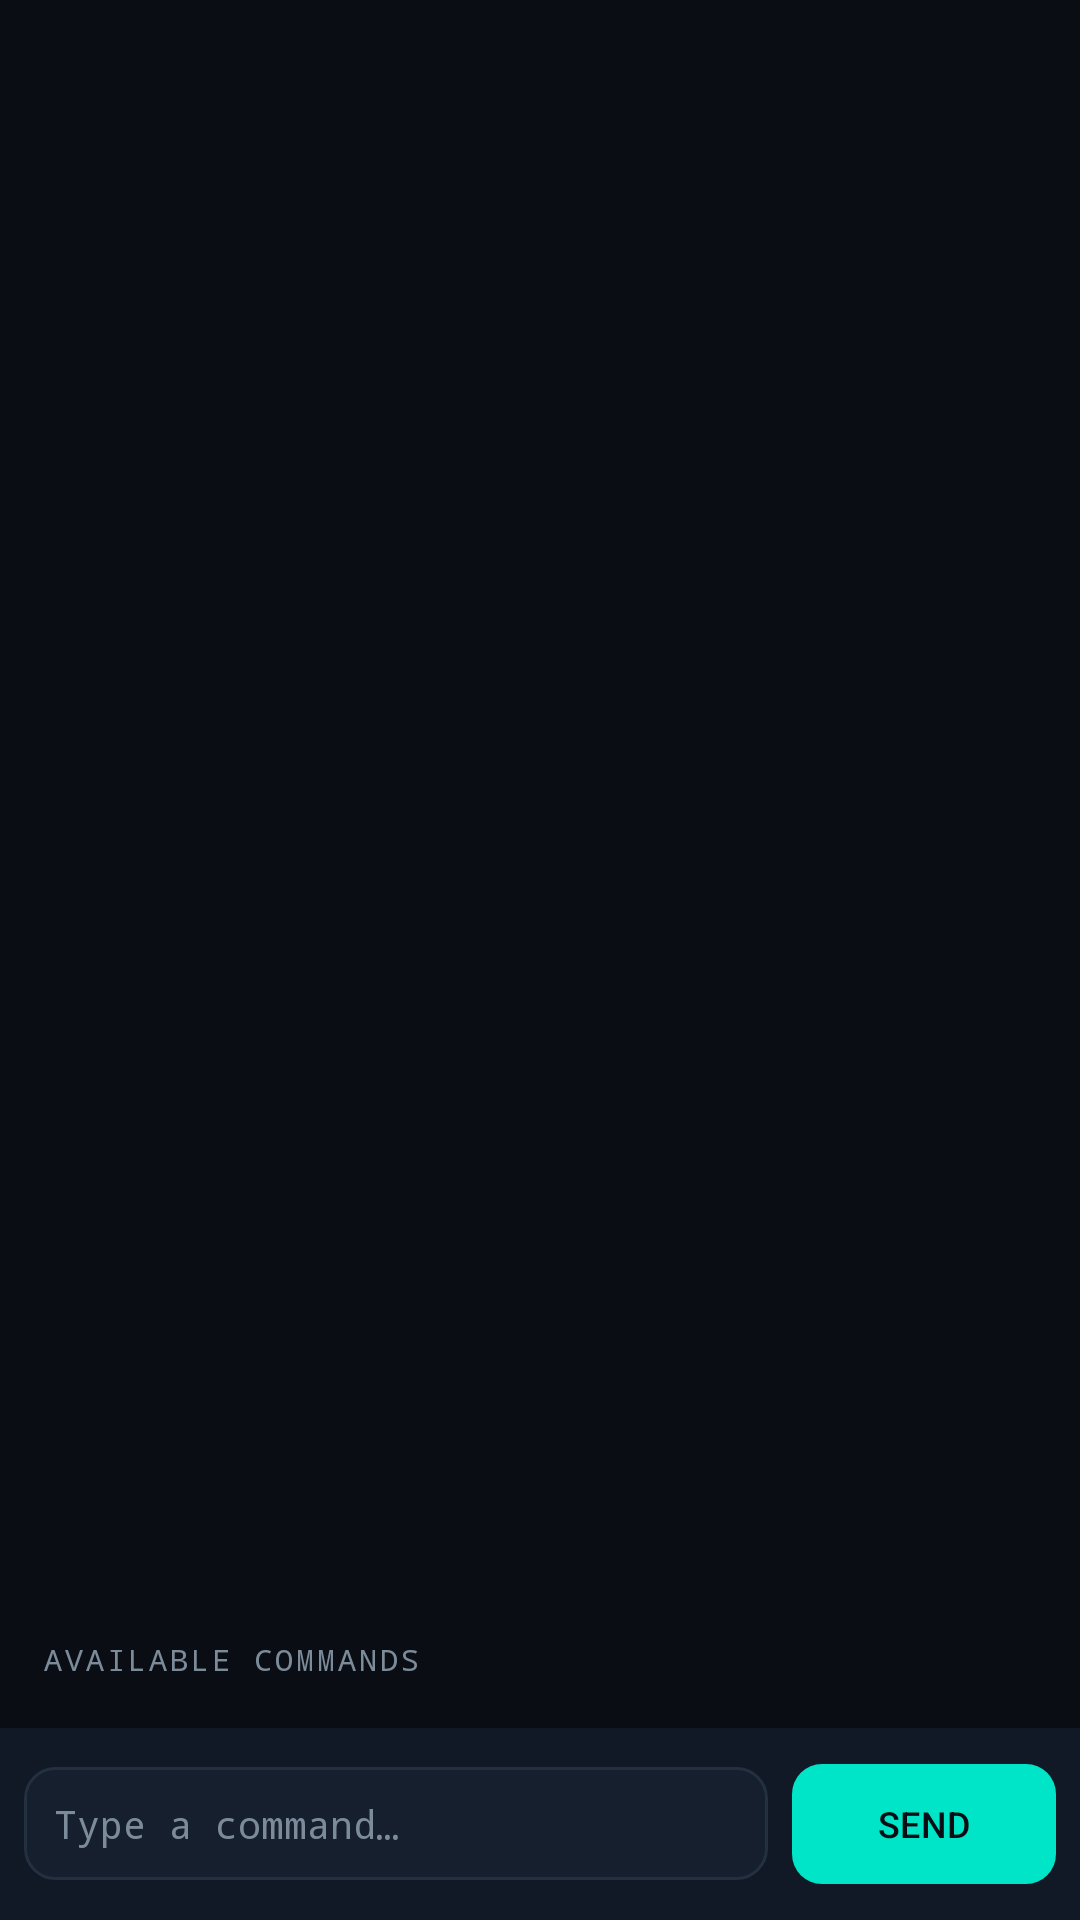

This screen was rendered from an Android layout file. Write that file and the resources it references.
<!-- AndroidManifest.xml: application theme Theme.ESP32Controller -->
<!-- res/layout/fragment_terminal.xml -->
<?xml version="1.0" encoding="utf-8"?>
<LinearLayout xmlns:android="http://schemas.android.com/apk/res/android"
    xmlns:app="http://schemas.android.com/apk/res-auto"
    xmlns:tools="http://schemas.android.com/tools"
    android:layout_width="match_parent"
    android:layout_height="match_parent"
    android:orientation="vertical"
    android:background="@color/bg_root">

    
    <androidx.recyclerview.widget.RecyclerView
        android:id="@+id/logRecycler"
        android:layout_width="match_parent"
        android:layout_height="0dp"
        android:layout_weight="1"
        android:paddingHorizontal="10dp"
        android:paddingVertical="6dp"
        android:clipToPadding="false" />

    
    <TextView
        android:id="@+id/cmdSectionLabel"
        android:layout_width="match_parent"
        android:layout_height="wrap_content"
        android:paddingHorizontal="14dp"
        android:paddingTop="4dp"
        android:text="AVAILABLE COMMANDS"
        android:textColor="@color/text_secondary"
        android:textSize="10sp"
        android:letterSpacing="0.1"
        android:fontFamily="monospace" />

    <androidx.recyclerview.widget.RecyclerView
        android:id="@+id/cmdRecycler"
        android:layout_width="match_parent"
        android:layout_height="wrap_content"
        android:orientation="horizontal"
        android:paddingHorizontal="10dp"
        android:paddingVertical="8dp"
        android:clipToPadding="false" />

    
    <LinearLayout
        android:layout_width="match_parent"
        android:layout_height="wrap_content"
        android:orientation="horizontal"
        android:gravity="center_vertical"
        android:background="@color/bg_surface"
        android:padding="8dp">

        <EditText
            android:id="@+id/cmdInput"
            android:layout_width="0dp"
            android:layout_height="wrap_content"
            android:layout_weight="1"
            android:background="@drawable/input_bg"
            android:hint="@string/type_command"
            android:textColorHint="@color/text_secondary"
            android:textColor="@color/text_primary"
            android:fontFamily="monospace"
            android:textSize="13sp"
            android:padding="10dp"
            android:imeOptions="actionSend"
            android:singleLine="true" />

        <com.google.android.material.button.MaterialButton
            android:id="@+id/btnSend"
            android:layout_width="wrap_content"
            android:layout_height="wrap_content"
            android:layout_marginStart="8dp"
            android:text="SEND"
            android:textSize="12sp"
            app:backgroundTint="@color/accent_cyan"
            android:textColor="@color/bg_root"
            app:cornerRadius="10dp" />
    </LinearLayout>
</LinearLayout>
<!-- resources referenced by this layout -->
<resources>
  <color name="accent_cyan">#00E5C7</color>
  <color name="bg_root">#0A0E14</color>
  <color name="bg_surface">#111826</color>
  <color name="text_primary">#E8F1F2</color>
  <color name="text_secondary">#7C8B9A</color>
  <!-- drawable input_bg (drawable) -->
  <?xml version="1.0" encoding="utf-8"?>
  <shape xmlns:android="http://schemas.android.com/apk/res/android" android:shape="rectangle">
      <solid android:color="@color/bg_surface_alt" />
      <corners android:radius="10dp" />
      <stroke android:width="1dp" android:color="@color/divider" />
  </shape>
  <string name="type_command">Type a command…</string>
  <style name="Theme.ESP32Controller" parent="Theme.Material3.Dark.NoActionBar">
          <item name="colorPrimary">@color/accent_cyan</item>
          <item name="colorOnPrimary">@color/bg_root</item>
          <item name="colorSecondary">@color/accent_amber</item>
          <item name="android:windowBackground">@color/bg_root</item>
          <item name="android:statusBarColor">@color/bg_root</item>
          <item name="android:navigationBarColor">@color/bg_root</item>
          <item name="colorSurface">@color/bg_surface</item>
          <item name="android:textColorPrimary">@color/text_primary</item>
          <item name="android:textColorSecondary">@color/text_secondary</item>
      </style>
  <color name="bg_surface_alt">#161F2E</color>
  <color name="divider">#22303F</color>
  <color name="accent_amber">#FFB74D</color>
</resources>
